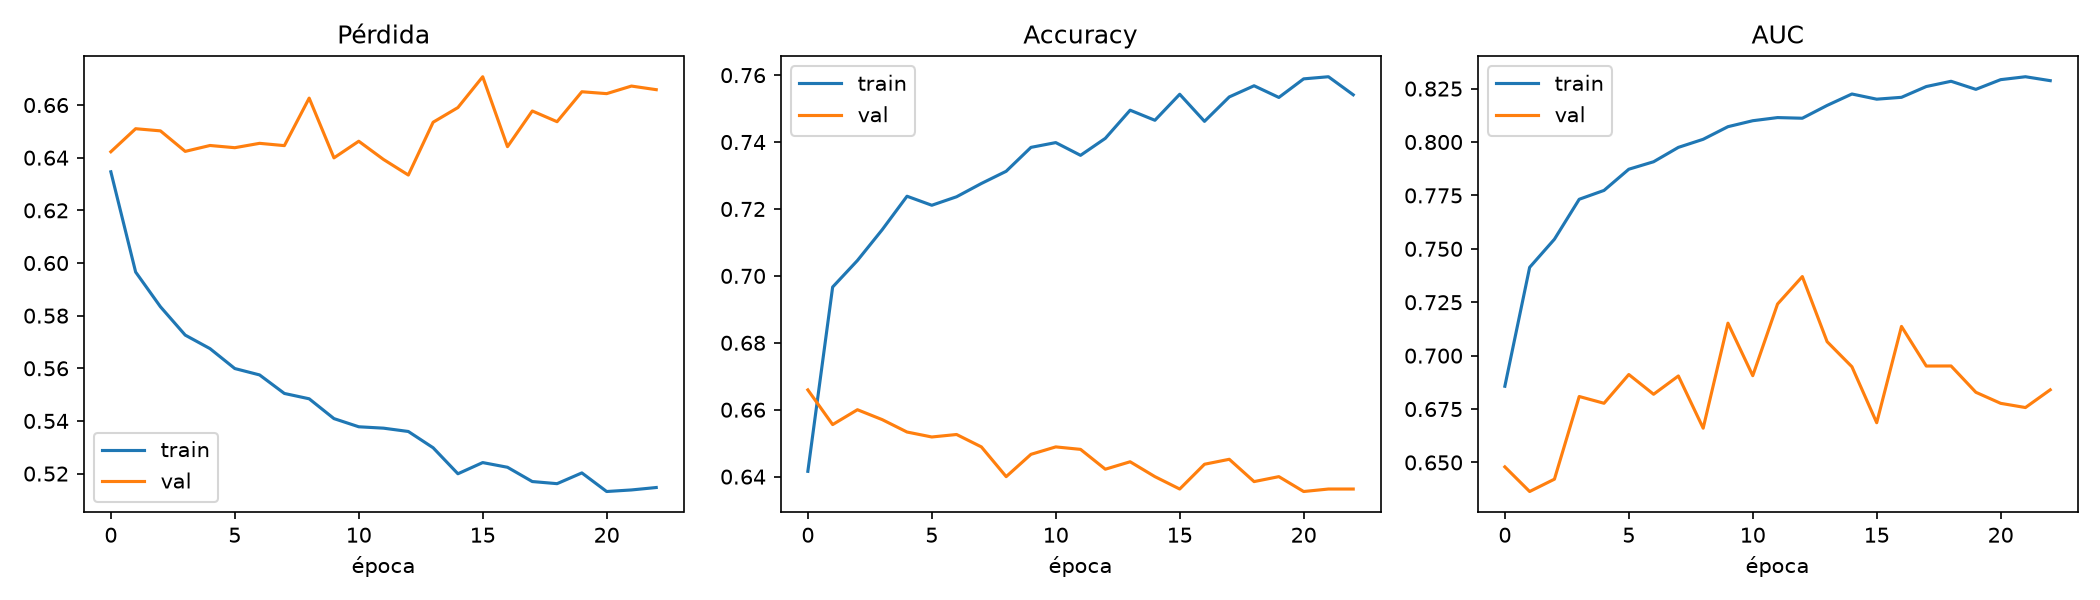

The data file committed next to this chart (first rows):
epoch, accuracy, auc, learning_rate, loss, precision, recall, val_accuracy, val_auc, val_loss, val_precision, val_recall
0, 0.6416, 0.6857, 0.001, 0.6346, 0.664, 0.5729, 0.6659, 0.6479, 0.6423, 0.8733, 0.3881
1, 0.6967, 0.7413, 0.001, 0.5966, 0.7556, 0.5811, 0.6556, 0.6364, 0.651, 0.8723, 0.3644
2, 0.7046, 0.7545, 0.001, 0.5834, 0.7677, 0.5865, 0.66, 0.6422, 0.6502, 0.8673, 0.3778
3, 0.7138, 0.7732, 0.001, 0.5726, 0.776, 0.6008, 0.657, 0.6809, 0.6424, 0.863, 0.3733
4, 0.7238, 0.7773, 0.001, 0.5675, 0.7924, 0.6062, 0.6533, 0.6777, 0.6446, 0.8581, 0.3674
5, 0.7211, 0.7873, 0.001, 0.5599, 0.7832, 0.6113, 0.6519, 0.6912, 0.6438, 0.8547, 0.3659
6, 0.7237, 0.7908, 0.001, 0.5575, 0.7873, 0.6126, 0.6526, 0.6819, 0.6455, 0.8366, 0.3793
7, 0.7276, 0.7975, 0.001, 0.5504, 0.7818, 0.6313, 0.6489, 0.6905, 0.6446, 0.8211, 0.3807
8, 0.7313, 0.8013, 0.001, 0.5484, 0.7837, 0.6386, 0.64, 0.666, 0.6626, 0.8058, 0.3689
9, 0.7384, 0.8072, 0.001, 0.5409, 0.7897, 0.6497, 0.6467, 0.7152, 0.6399, 0.8094, 0.3837
10, 0.7398, 0.81, 0.001, 0.5378, 0.7869, 0.6577, 0.6489, 0.6906, 0.6463, 0.8073, 0.3911
11, 0.736, 0.8114, 0.001, 0.5373, 0.7829, 0.6529, 0.6481, 0.7242, 0.6393, 0.8106, 0.3867
12, 0.7411, 0.8111, 0.001, 0.536, 0.7832, 0.6666, 0.6422, 0.737, 0.6334, 0.7945, 0.3837
13, 0.7495, 0.8171, 0.001, 0.5298, 0.7908, 0.6783, 0.6444, 0.7065, 0.6535, 0.7982, 0.3867
14, 0.7465, 0.8225, 0.001, 0.5199, 0.7838, 0.6805, 0.64, 0.6948, 0.659, 0.7821, 0.3881
15, 0.7543, 0.82, 0.001, 0.5242, 0.7938, 0.6869, 0.6363, 0.6686, 0.6708, 0.7674, 0.3911
16, 0.7462, 0.8209, 0.001, 0.5224, 0.779, 0.6872, 0.6437, 0.7137, 0.6442, 0.7803, 0.4
17, 0.7535, 0.826, 0.0005, 0.517, 0.7873, 0.6945, 0.6452, 0.6951, 0.6577, 0.7865, 0.3985
18, 0.7568, 0.8284, 0.0005, 0.5162, 0.7889, 0.7012, 0.6385, 0.6952, 0.6537, 0.7695, 0.3956
19, 0.7533, 0.8246, 0.0005, 0.5203, 0.7811, 0.7037, 0.64, 0.6828, 0.665, 0.7723, 0.397
20, 0.7589, 0.8292, 0.0005, 0.5132, 0.7878, 0.7085, 0.6356, 0.6777, 0.6643, 0.7549, 0.4015
21, 0.7595, 0.8306, 0.00025, 0.5138, 0.7903, 0.7063, 0.6363, 0.6757, 0.6672, 0.7599, 0.3985
22, 0.7541, 0.8287, 0.00025, 0.5147, 0.7837, 0.7018, 0.6363, 0.684, 0.6658, 0.7599, 0.3985
